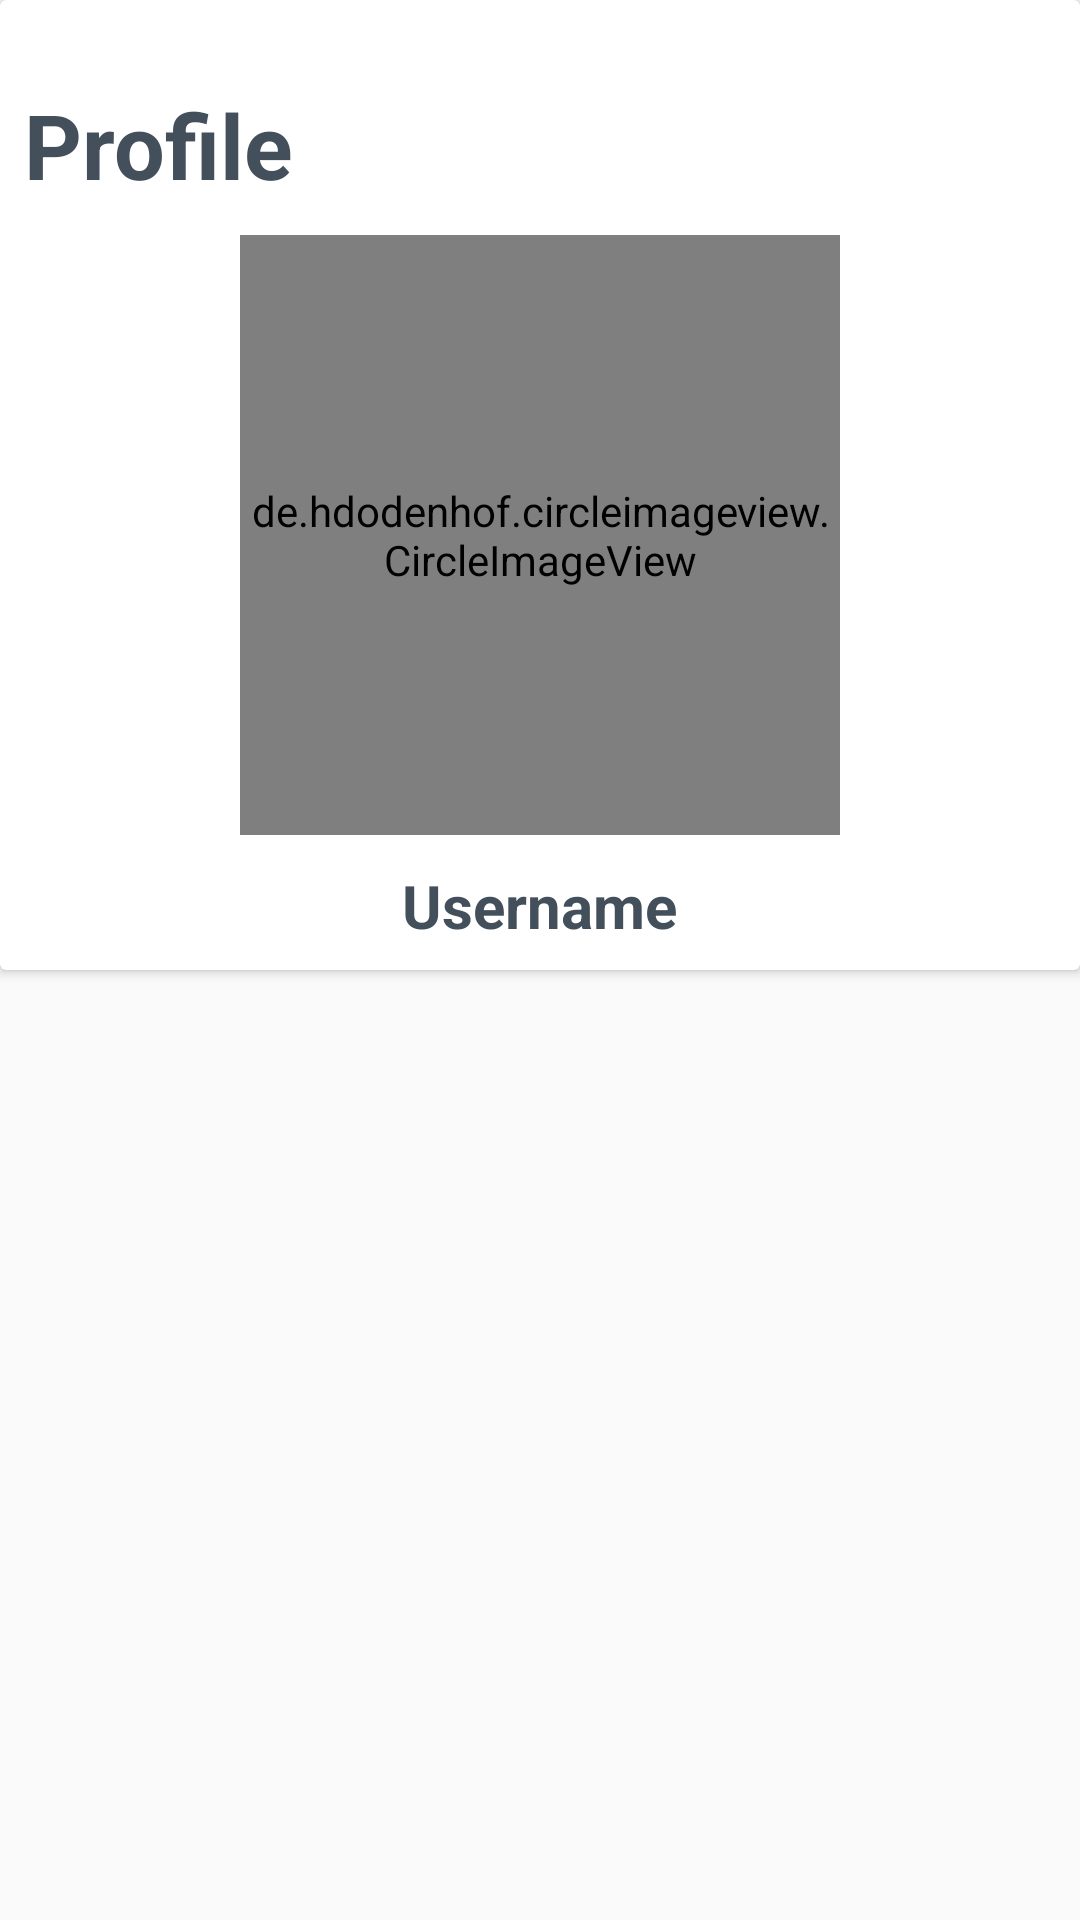

Produce the Android XML layout that renders to this screen, including the resource entries it uses.
<!-- AndroidManifest.xml: application theme AppTheme -->
<!-- res/layout/activity_setting.xml -->
<?xml version="1.0" encoding="utf-8"?>
<RelativeLayout xmlns:android="http://schemas.android.com/apk/res/android"
    xmlns:app="http://schemas.android.com/apk/res-auto"
    xmlns:tools="http://schemas.android.com/tools"
    android:layout_width="match_parent"
    android:layout_height="match_parent"
    tools:context=".SettingActivity">

    <androidx.cardview.widget.CardView
        android:layout_width="match_parent"
        android:layout_height="wrap_content">

        <RelativeLayout
            android:layout_width="match_parent"
            android:layout_height="wrap_content"
            android:padding="8dp">
            <TextView
                android:layout_width="wrap_content"
                android:layout_height="wrap_content"
                android:text="Profile"
                android:textStyle="bold"
                android:textSize="30sp"
                android:id="@+id/profile_text_view"
                android:textColor="@color/colorPrimaryDark"
                android:layout_marginTop="20dp"/>

            <de.hdodenhof.circleimageview.CircleImageView
                android:id="@+id/profile_picture"
                android:layout_below="@id/profile_text_view"
                android:layout_width="200dp"
                android:layout_height="200dp"
                android:layout_centerHorizontal="true"
                android:layout_marginTop="10dp"
                android:padding="2dp"
                android:src="@drawable/profile_picture"
                app:civ_border_color="@color/colorPrimaryDark"
                app:civ_border_width="2dp" />

            <TextView
                android:id="@+id/username"
                android:layout_width="wrap_content"
                android:layout_height="wrap_content"
                android:layout_below="@id/profile_picture"
                android:layout_centerHorizontal="true"
                android:layout_marginTop="10dp"
                android:text="Username"
                android:textAlignment="center"
                android:textColor="@color/colorPrimaryDark"
                android:textSize="20sp"
                android:textStyle="bold" />
        </RelativeLayout>
    </androidx.cardview.widget.CardView>
</RelativeLayout>
<!-- resources referenced by this layout -->
<resources>
  <color name="colorPrimaryDark">#434F5B</color>
  <!-- drawable profile_picture: jpg bitmap (drawable, 1568 bytes) -->
  <style name="AppTheme" parent="Theme.AppCompat.Light.DarkActionBar">
          
          <item name="colorPrimary">@color/colorPrimary</item>
          <item name="colorPrimaryDark">@color/colorPrimaryDark</item>
          <item name="colorAccent">@color/colorAccent</item>
      </style>
  <color name="colorPrimary">#009688</color>
  <color name="colorAccent">#03DAC5</color>
</resources>
